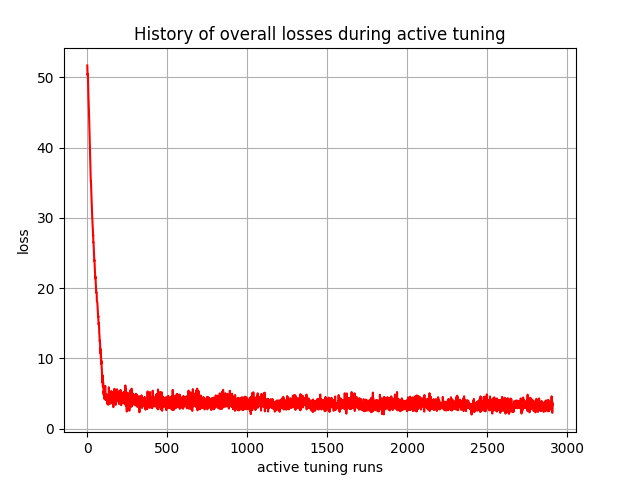

The data file committed next to this chart (first rows):
, 0
0, 51.67
1, 51.02
2, 50.3
3, 50.49
4, 50.14
5, 49.38
6, 48
7, 47.4
8, 46.82
9, 46.63
10, 45.7
11, 44.73
12, 43.82
13, 42.97
14, 41.45
15, 41.15
16, 40.21
17, 39.36
18, 37.98
19, 37.66
20, 37.16
21, 36.05
22, 35.16
23, 35.18
24, 34.44
25, 33.29
26, 32.72
27, 32.47
28, 32.06
29, 31.41
30, 30.44
31, 29.95
32, 29.68
33, 29.1
34, 28.61
35, 28.4
36, 27.47
37, 27.59
38, 26.49
39, 26.53
40, 25.99
41, 25.56
42, 24.95
43, 24.27
44, 23.86
45, 23.99
46, 23.14
47, 22.86
48, 22.46
49, 21.93
50, 21.36
51, 21.63
52, 21.16
53, 20.75
54, 19.97
55, 19.8
56, 19.36
57, 19.45
58, 19.27
59, 19.15
... 2,850 more rows
